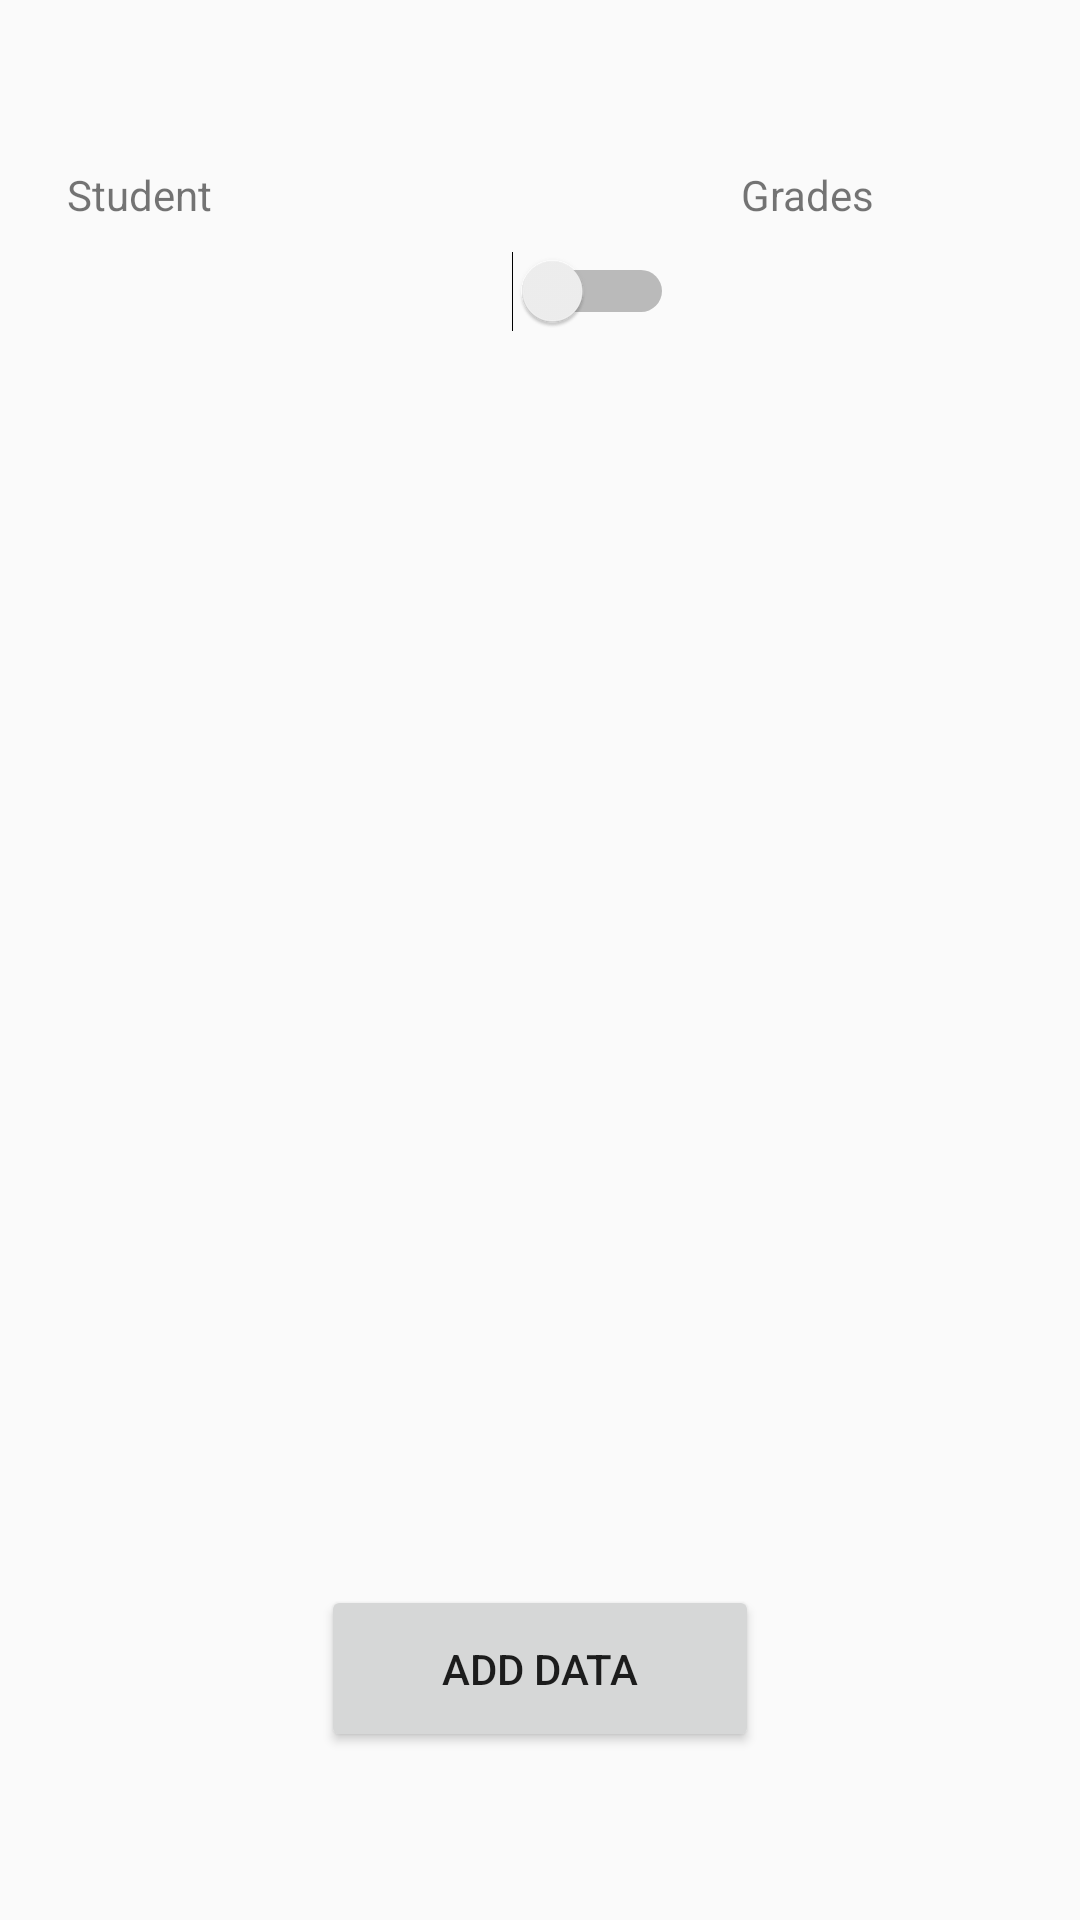

Produce the Android XML layout that renders to this screen, including the resource entries it uses.
<!-- AndroidManifest.xml: application theme Theme.AppCompat.DayNight.DarkActionBar -->
<!-- res/layout/activity_watch_tables.xml -->
<?xml version="1.0" encoding="utf-8"?>
<LinearLayout xmlns:android="http://schemas.android.com/apk/res/android"
    xmlns:app="http://schemas.android.com/apk/res-auto"
    xmlns:tools="http://schemas.android.com/tools"
    android:layout_width="match_parent"
    android:layout_height="match_parent"
    android:gravity="center"
    android:orientation="vertical"
    tools:context=".WatchTables">

    <Space
        android:layout_width="match_parent"
        android:layout_height="0px"
        android:layout_weight="0.2" />

    <LinearLayout
        android:layout_width="match_parent"
        android:layout_height="0px"
        android:layout_weight="0.3"
        android:orientation="horizontal">

        <Space
            android:layout_width="0px"
            android:layout_height="match_parent"
            android:layout_weight="0.1" />

        <TextView
            android:id="@+id/tvstudent"
            android:layout_width="0px"
            android:layout_height="match_parent"
            android:layout_weight="0.4"
            android:text="Student" />

        <Space
            android:layout_width="0px"
            android:layout_height="match_parent"
            android:layout_weight="0.1" />

        <Switch
            android:id="@+id/sw"
            android:layout_width="0px"
            android:layout_height="match_parent"
            android:layout_weight="0.4"
            android:onClick="onSwitch" />

        <Space
            android:layout_width="0px"
            android:layout_height="match_parent"
            android:layout_weight="0.1" />

        <TextView
            android:id="@+id/tvgrades"
            android:layout_width="0px"
            android:layout_height="match_parent"
            android:layout_weight="0.4"
            android:text="Grades" />

        <Space
            android:layout_width="0px"
            android:layout_height="match_parent"
            android:layout_weight="0.1" />

    </LinearLayout>

    <Space
        android:layout_width="match_parent"
        android:layout_height="0px"
        android:layout_weight="0.2" />

    <ListView
        android:id="@+id/lvshow"
        android:layout_width="match_parent"
        android:layout_height="0px"
        android:layout_weight="0.8" />

    <Space
        android:layout_width="match_parent"
        android:layout_height="0px"
        android:layout_weight="0.4" />

    <Button
        android:id="@+id/add"
        android:layout_width="146dp"
        android:layout_height="0px"
        android:layout_weight="0.2"
        android:onClick="add_data"
        android:text="Add Data" />

    <Space
        android:layout_width="match_parent"
        android:layout_height="0px"
        android:layout_weight="0.2" />
</LinearLayout>
<!-- resources referenced by this layout -->
<resources>

</resources>
